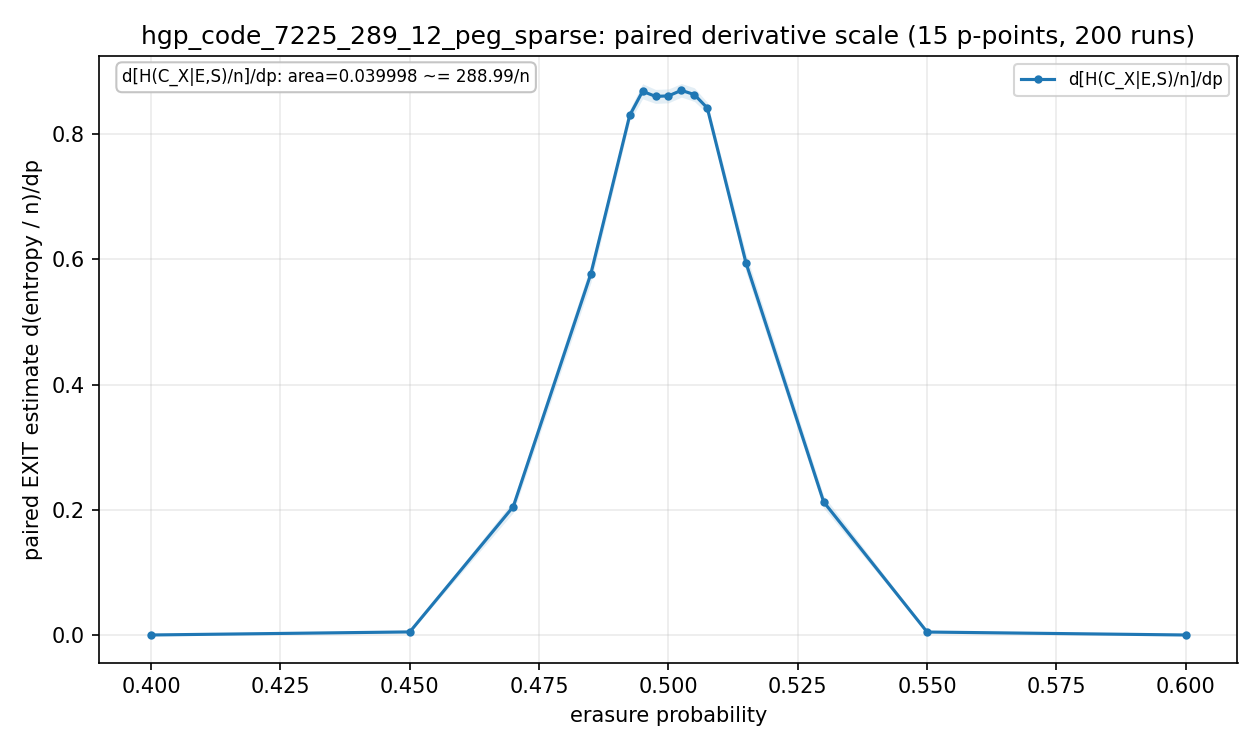

Source data for this figure (header and first rows):
p, p_low, p_high, exact_x_class_component_norm_dp, exact_x_class_component_norm_dp_stderr, exact_x_class_dp, exact_x_class_dp_stderr, exact_x_class_logical_norm_dp, exact_x_class_logical_norm_dp_stderr, exact_x_class_norm_dp, exact_x_class_norm_dp_stderr, runs
0.4, 0.4, 0.45, 8.304498269896194e-05, 3.3474345978393665e-05, 0.6, 0.2419, 0.002076, 0.0008369, 4.152249134948097e-05, 1.6737172989196832e-05, 200
0.45, 0.4, 0.47, 0.004973, 0.001205, 35.93, 8.708, 0.1243, 0.03013, 0.002486, 0.0006026, 200
0.47, 0.45, 0.485, 0.205, 0.009556, 1481, 69.04, 5.126, 0.2389, 0.1025, 0.004778, 200
0.485, 0.47, 0.4925, 0.577, 0.01427, 4169, 103.1, 14.42, 0.3567, 0.2885, 0.007134, 200
0.4925, 0.485, 0.495, 0.8299, 0.009504, 5996, 68.67, 20.75, 0.2376, 0.4149, 0.004752, 200
0.495, 0.4925, 0.4975, 0.8685, 0.01204, 6275, 86.98, 21.71, 0.301, 0.4343, 0.006019, 200
0.4975, 0.495, 0.5, 0.8603, 0.0112, 6216, 80.89, 21.51, 0.2799, 0.4302, 0.005598, 200
0.5, 0.4975, 0.5025, 0.8612, 0.01111, 6222, 80.27, 21.53, 0.2778, 0.4306, 0.005555, 200
0.5025, 0.5, 0.505, 0.87, 0.01081, 6286, 78.13, 21.75, 0.2703, 0.435, 0.005407, 200
0.505, 0.5025, 0.5075, 0.8633, 0.01094, 6237, 79.02, 21.58, 0.2734, 0.4316, 0.005468, 200
0.5075, 0.505, 0.515, 0.8419, 0.008979, 6083, 64.87, 21.05, 0.2245, 0.421, 0.00449, 200
0.515, 0.5075, 0.53, 0.5941, 0.01455, 4292, 105.1, 14.85, 0.3637, 0.2971, 0.007275, 200
0.53, 0.515, 0.55, 0.2127, 0.009989, 1537, 72.17, 5.317, 0.2497, 0.1063, 0.004994, 200
0.55, 0.53, 0.6, 0.004795, 0.001264, 34.64, 9.134, 0.1199, 0.03161, 0.002397, 0.0006321, 200
0.6, 0.55, 0.6, 5.536332179930804e-05, 2.7472212789250423e-05, 0.4, 0.1985, 0.001384, 0.0006868, 2.768166089965402e-05, 1.3736106394625212e-05, 200
